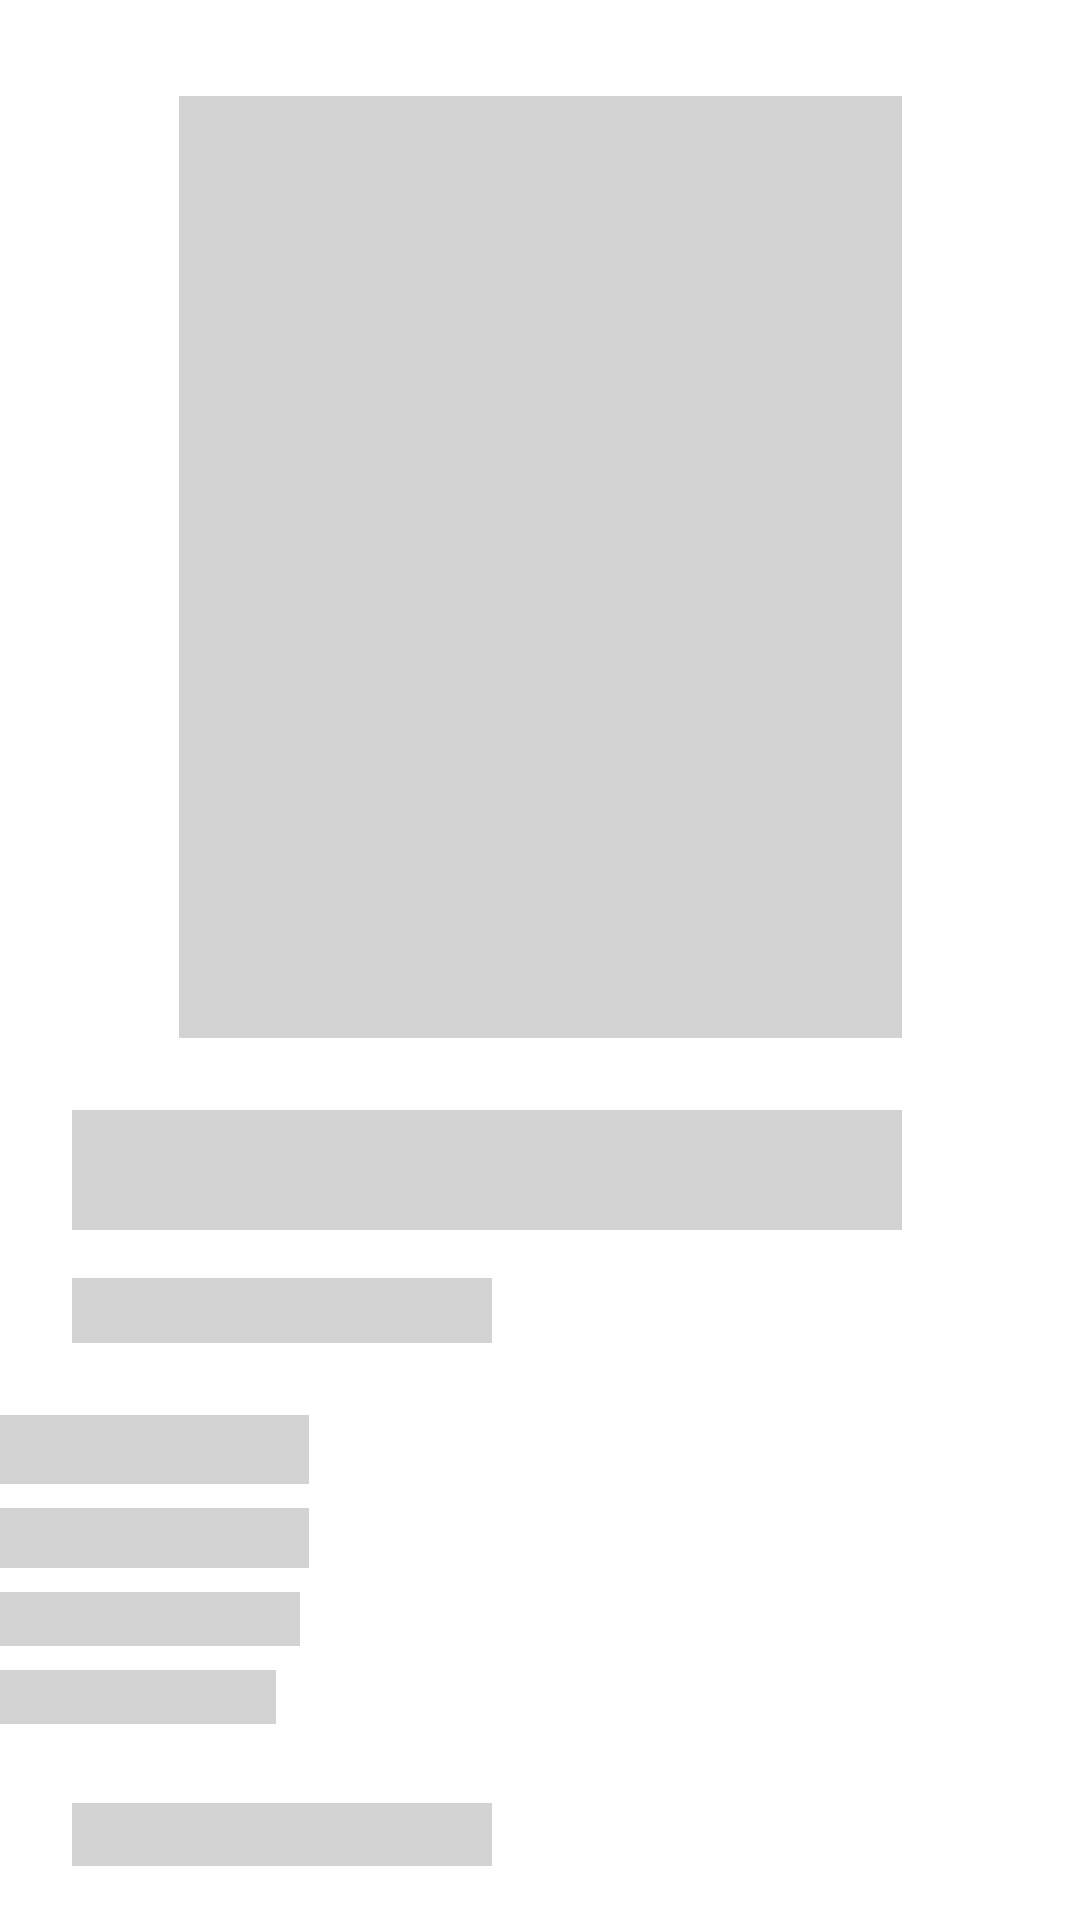

Reconstruct the res/layout file that produces this screen, plus the resources it refers to.
<!-- AndroidManifest.xml: application theme Theme.TMDBApp -->
<!-- res/layout/serie_placeholder_detail.xml -->
<?xml version="1.0" encoding="utf-8"?>
<androidx.constraintlayout.widget.ConstraintLayout xmlns:android="http://schemas.android.com/apk/res/android"
    xmlns:app="http://schemas.android.com/apk/res-auto"
    xmlns:tools="http://schemas.android.com/tools"
    android:id="@+id/constraint_layout"
    android:layout_width="match_parent"
    android:layout_height="wrap_content"
    tools:context=".views.SerieDetailFragment">

    <View
        android:id="@+id/cover_placeholder"
        android:layout_width="241dp"
        android:layout_height="314dp"
        android:layout_marginTop="32dp"
        android:background="@color/shimmerColor"
        app:layout_constraintEnd_toEndOf="parent"
        app:layout_constraintStart_toStartOf="parent"
        app:layout_constraintTop_toTopOf="parent" />

    <TextView
        android:id="@+id/placeholder"
        style="@style/Style.Shimmer"
        android:layout_width="0dp"
        android:layout_marginStart="24dp"
        android:layout_marginTop="24dp"
        app:layout_constraintEnd_toEndOf="@+id/cover_placeholder"
        app:layout_constraintStart_toStartOf="parent"
        app:layout_constraintTop_toBottomOf="@+id/cover_placeholder" />

    <TextView
        android:id="@+id/placeholder10"
        style="@style/Style.Shimmer"
        android:layout_width="140dp"
        android:layout_height="21dp"
        android:layout_marginTop="32dp"
        android:layout_marginBottom="24dp"
        app:layout_constraintBottom_toBottomOf="parent"
        app:layout_constraintStart_toStartOf="@+id/placeholder12"
        app:layout_constraintTop_toBottomOf="@+id/placeholder9" />

    <TextView
        android:id="@+id/placeholder12"
        style="@style/Style.Shimmer"
        android:layout_width="140dp"
        android:layout_height="0dp"
        android:layout_marginTop="16dp"
        app:layout_constraintStart_toStartOf="@+id/placeholder"
        app:layout_constraintTop_toBottomOf="@+id/placeholder" />

    <TextView
        android:id="@+id/placeholder3"
        style="@style/Style.Shimmer"
        android:layout_width="103dp"
        android:layout_height="23dp"
        android:layout_marginTop="24dp"
        app:layout_constraintTop_toBottomOf="@+id/placeholder12"
        tools:layout_editor_absoluteX="164dp" />

    <TextView
        android:id="@+id/placeholder6"
        style="@style/Style.Shimmer"
        android:layout_width="103dp"
        android:layout_height="20dp"
        android:layout_marginTop="8dp"
        app:layout_constraintStart_toStartOf="@+id/placeholder3"
        app:layout_constraintTop_toBottomOf="@+id/placeholder3" />

    <TextView
        android:id="@+id/placeholder7"
        style="@style/Style.Shimmer"
        android:layout_width="100dp"
        android:layout_height="18dp"
        android:layout_marginTop="8dp"
        app:layout_constraintStart_toStartOf="@+id/placeholder6"
        app:layout_constraintTop_toBottomOf="@+id/placeholder6" />

    <TextView
        android:id="@+id/placeholder9"
        style="@style/Style.Shimmer"
        android:layout_width="92dp"
        android:layout_height="18dp"
        android:layout_marginTop="8dp"
        app:layout_constraintStart_toStartOf="@+id/placeholder7"
        app:layout_constraintTop_toBottomOf="@+id/placeholder7" />


</androidx.constraintlayout.widget.ConstraintLayout>
<!-- resources referenced by this layout -->
<resources>
  <color name="shimmerColor">#D3D3D3</color>
  <style name="Style.Shimmer" parent="@android:style/TextAppearance">
  
          <item name="android:background">@color/shimmerColor</item>
          <item name="android:layout_width">200dp</item>
          <item name="android:layout_height">40dp</item>
      </style>
  <style name="Theme.TMDBApp" parent="Theme.MaterialComponents.Light.NoActionBar">
          
          <item name="colorPrimary">@color/light_blue</item>
          <item name="colorPrimaryVariant">@color/teal_700</item>
          <item name="colorOnPrimary">@color/black</item>
          <item name="colorAccent">@color/orange</item>
          
          <item name="colorSecondary">@color/green</item>
          <item name="colorSecondaryVariant">@color/teal_700</item>
          <item name="colorOnSecondary">@color/black</item>
          
          <item name="android:statusBarColor" tools:targetApi="l">?attr/colorPrimaryVariant</item>
          
      </style>
  <color name="light_blue">#07C4D9</color>
  <color name="teal_700">#FF018786</color>
  <color name="black">#0D0D0D</color>
  <color name="green">#91D9AA</color>
</resources>
